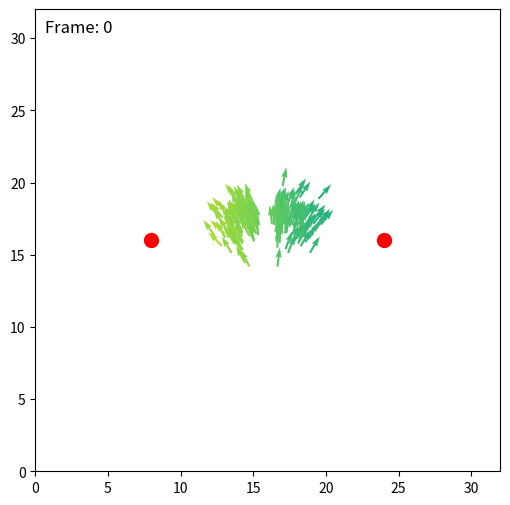
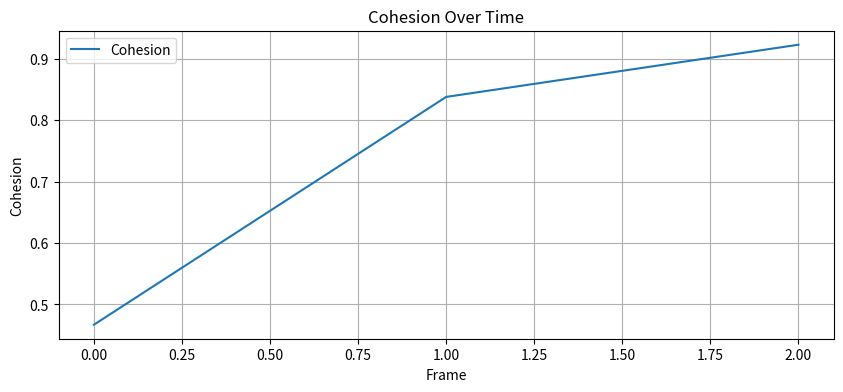
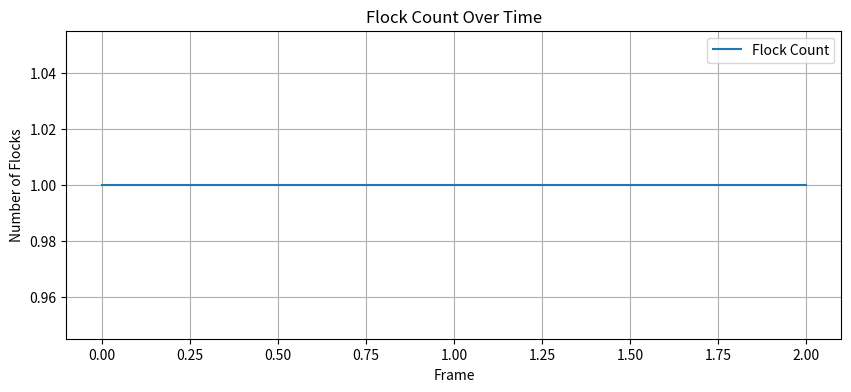

Write the Python code that produced these figures, in order.
import numpy as np
import scipy as sp
from scipy import sparse
from scipy.spatial import cKDTree
import matplotlib.pyplot as plt
from matplotlib.animation import FuncAnimation
from scipy.sparse.csgraph import connected_components
import random
import os
import time

np.random.seed(123)

class CFG:
    seed = 123

    # Simulation parameters
    L = 32.0  # System size
    RHO = 3.0  # Particle density
    N = int(RHO * 60)  # Number of particles

    # Simulation duration
    NUM_FRAMES = 2000

    # Particle movement parameters
    W_ALIGN = 1.0      # Weight for Vicsek alignment
    R0 = 3  # Interaction radius
    DELTAT = 1.0  # Time step (unused)
    FACTOR = 0.5
    v0 = 0.5  # Base speed
    ETA = 0.05  # Noise parameter

    # Initialization of particles
    CLUSTERED = True

    # Food
    FOOD = True
    NF = 2  # number of food sources
    EAT_RADIUS = 0.5
    FOOD_STRENGTH = 10
    RESPAWN_DELAY = 100

    # Metrics
    METRICS = True
    PLOT_METRICS = True

    DEBUG = False

cfg = CFG()

def set_seed(seed=123):
    random.seed(seed)
    np.random.seed(seed)

def initialize_particles(cfg):
    if cfg.CLUSTERED:
        if cfg.NF == 2:
            cluster_center = np.array([cfg.L / 2, cfg.L / 2])
            cluster_radius = 1.0
        else:
            cluster_center = np.array([cfg.L / 2, cfg.L / 2])
            cluster_radius = 2.0
        offsets = np.random.normal(scale=cluster_radius, size=(cfg.N, 2))
        pos = (cluster_center + offsets) % cfg.L
    else:
        pos = np.random.uniform(0, cfg.L, size=(cfg.N, 2))
    orient = np.random.uniform(-np.pi, np.pi, size=cfg.N)
    return pos, orient

def create_evenly_spaced_food(num_x, num_y, L):
    food_positions = []
    dx = L / (num_x + 1)
    dy = L / (num_y + 1)
    for i in range(1, num_x + 1):
        x = i * dx
        for j in range(1, num_y + 1):
            y = j * dy
            food_positions.append([x, y])
    return np.array(food_positions)

def run_simulation():
    set_seed(cfg.seed)
    pos, orient = initialize_particles(cfg)

    if cfg.METRICS:
        cohesion_history = []
        flock_count_history = []

    fig, ax = plt.subplots(figsize=(6, 6))
    ax.set_xlim(0, cfg.L)
    ax.set_ylim(0, cfg.L)

    if cfg.FOOD:
        if cfg.NF == 2:
            offset = cfg.L * 0.25
            center_y = cfg.L / 2
            food_positions = np.array([
                [cfg.L / 2 - offset, center_y],
                [cfg.L / 2 + offset, center_y]
            ])
        else:
            grid_side = int(np.ceil(np.sqrt(cfg.NF)))
            food_positions = create_evenly_spaced_food(grid_side, grid_side, cfg.L)[:cfg.NF]
        food_active = np.ones(cfg.NF, dtype=bool)
        food_timers = np.zeros(cfg.NF, dtype=int)
        food_lifetime = np.zeros(cfg.NF, dtype=int)
        food_creation_frame = np.zeros(cfg.NF, dtype=int)
        food_lifetime_history = []
        sc = ax.scatter(food_positions[food_active, 0], food_positions[food_active, 1], marker='o', s=100, color='red')
    else:
        sc = ax.scatter([], [], marker='o', s=100, color='red')

    cos0, sin0 = np.cos(orient), np.sin(orient)
    qv = ax.quiver(pos[:, 0], pos[:, 1], cos0, sin0, orient, clim=[-np.pi, np.pi])
    time_text = ax.text(0.02, 0.95, '', transform=ax.transAxes, fontsize=12, color='black')

    def animate(i):
        nonlocal pos, orient, food_active, food_timers, food_lifetime, food_creation_frame, food_lifetime_history
        if cfg.DEBUG:
            start = time.perf_counter()

        tree = cKDTree(pos, boxsize=[cfg.L, cfg.L])
        dist = tree.sparse_distance_matrix(tree, max_distance=cfg.R0, output_type='coo_matrix')
        orient_neighbors = orient[dist.col]
        alignment_vec = np.exp(1j * orient_neighbors)
        alignment_matrix = sparse.coo_matrix((alignment_vec, (dist.row, dist.col)), shape=(cfg.N, cfg.N))
        alignment_sum = np.squeeze(np.asarray(alignment_matrix.tocsr().sum(axis=1)))
        S_total = cfg.W_ALIGN * alignment_sum

        if cfg.FOOD:
            active_food = food_positions[food_active]
            if len(active_food) > 0:
                tree_food = cKDTree(active_food, boxsize=[cfg.L, cfg.L])
                d_food, idx_food = tree_food.query(pos, k=1)
                f_pos = active_food[idx_food]
                delta_food = (f_pos - pos + cfg.L / 2) % cfg.L - cfg.L / 2
                norms = np.linalg.norm(delta_food, axis=1)
                unit_food = delta_food / (norms[:, None] + 1e-8)
                food_vec = unit_food[:, 0] + 1j * unit_food[:, 1]
                S_total += cfg.FOOD_STRENGTH * food_vec

                global_indices = np.flatnonzero(food_active)[idx_food]
                eaten = np.unique(global_indices[d_food < cfg.EAT_RADIUS])
                for food_idx in eaten:
                    food_lifetime_history.append(food_lifetime[food_idx])
                    food_lifetime[food_idx] = 0
                    food_creation_frame[food_idx] = i
                food_active[eaten] = False
                food_timers[eaten] = 0

            food_lifetime[food_active] += 1
            food_timers[~food_active] += 1
            if i > 0:
                respawned = (food_timers >= cfg.RESPAWN_DELAY) & (~food_active)
                if np.any(respawned):
                    food_active[respawned] = True
                    food_timers[respawned] = 0
                    food_creation_frame[respawned] = i

            sc.set_offsets(food_positions[food_active])

        orient = np.angle(S_total) + cfg.ETA * np.random.uniform(-np.pi, np.pi, size=cfg.N)
        cos, sin = np.cos(orient), np.sin(orient)
        pos[:, 0] += cos * cfg.v0
        pos[:, 1] += sin * cfg.v0
        pos %= cfg.L

        qv.set_offsets(pos)
        qv.set_UVC(cos, sin, orient)
        time_text.set_text(f'Frame: {i}')

        if cfg.DEBUG and i % 100 == 0:
            print(f"Frame {i} took {time.perf_counter() - start:.4f}s")

        if cfg.METRICS:
            mean_heading = np.mean(np.exp(1j * orient))
            cohesion = np.abs(mean_heading)
            cohesion_history.append(cohesion)
            neighbor_graph = sparse.coo_matrix((np.ones_like(dist.data), (dist.row, dist.col)), shape=(cfg.N, cfg.N))
            n_components, labels = connected_components(neighbor_graph, directed=False)
            flock_count_history.append(n_components)

        return qv, sc, time_text

    animate(0)
    anim = FuncAnimation(fig, animate, frames=cfg.NUM_FRAMES, interval=10, blit=True, repeat=False, cache_frame_data=False)
    plt.show()

    if cfg.METRICS and cfg.PLOT_METRICS:
        frames = np.arange(len(cohesion_history))

        plt.figure(figsize=(10, 4))
        plt.plot(frames, cohesion_history, label='Cohesion')
        plt.xlabel('Frame')
        plt.ylabel('Cohesion')
        plt.title('Cohesion Over Time')
        plt.grid(True)
        plt.legend()
        plt.show()

        plt.figure(figsize=(10, 4))
        plt.plot(frames, flock_count_history, label='Flock Count')
        plt.xlabel('Frame')
        plt.ylabel('Number of Flocks')
        plt.title('Flock Count Over Time')
        plt.grid(True)
        plt.legend()
        plt.show()

if __name__ == "__main__":
    run_simulation()
